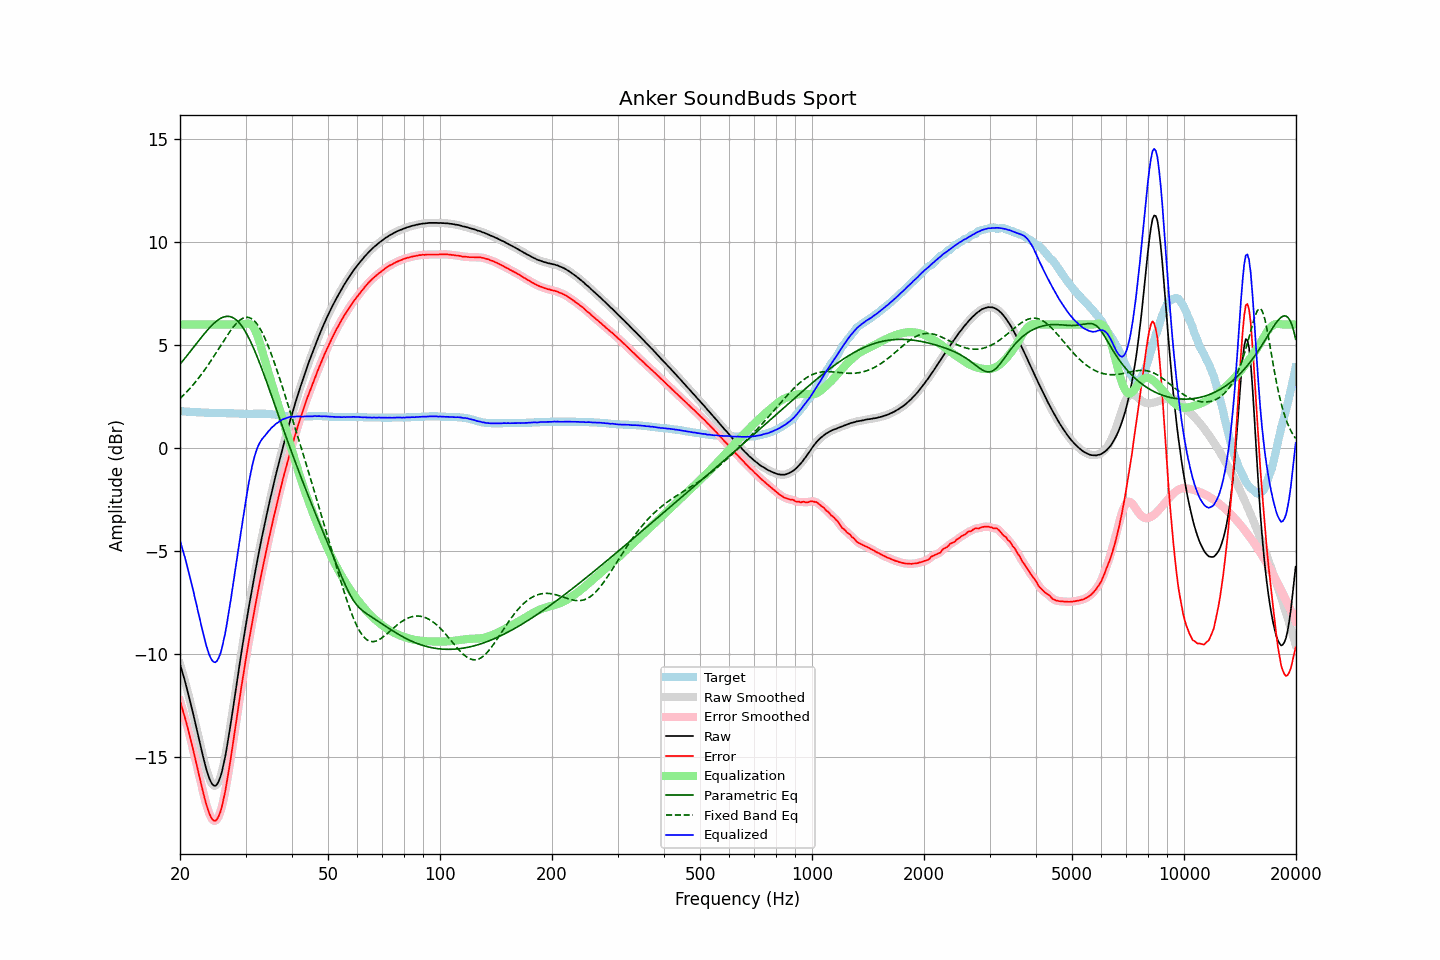

The file beside this chart, header and first rows:
frequency, raw, error, smoothed, error_smoothed, equalization, parametric_eq, fixed_band_eq, equalized_raw, equalized_smoothed, target
20.00, -10.50, -12.28, -10.50, -12.29, 6.00, 4.07, 2.40, -4.50, -4.50, 1.79
20.20, -10.76, -12.54, -10.76, -12.54, 6.00, 4.16, 2.48, -4.76, -4.76, 1.79
20.40, -11.03, -12.81, -11.03, -12.80, 6.00, 4.26, 2.55, -5.03, -5.03, 1.78
20.61, -11.30, -13.08, -11.31, -13.08, 6.00, 4.35, 2.63, -5.30, -5.31, 1.78
20.81, -11.60, -13.37, -11.60, -13.37, 6.00, 4.45, 2.71, -5.60, -5.60, 1.77
21.02, -11.90, -13.66, -11.90, -13.66, 6.00, 4.55, 2.79, -5.90, -5.90, 1.77
21.23, -12.22, -13.97, -12.21, -13.97, 6.00, 4.65, 2.88, -6.22, -6.21, 1.76
21.44, -12.53, -14.29, -12.53, -14.28, 6.00, 4.75, 2.96, -6.53, -6.53, 1.76
21.66, -12.85, -14.60, -12.86, -14.61, 6.00, 4.85, 3.05, -6.85, -6.86, 1.75
21.87, -13.19, -14.94, -13.19, -14.93, 6.00, 4.95, 3.15, -7.19, -7.19, 1.75
22.09, -13.53, -15.27, -13.53, -15.27, 6.00, 5.05, 3.24, -7.53, -7.53, 1.74
22.31, -13.87, -15.61, -13.87, -15.61, 6.00, 5.15, 3.34, -7.87, -7.87, 1.74
22.54, -14.20, -15.94, -14.21, -15.94, 6.00, 5.24, 3.44, -8.20, -8.21, 1.74
22.76, -14.55, -16.28, -14.55, -16.27, 6.00, 5.34, 3.54, -8.55, -8.55, 1.73
22.99, -14.88, -16.60, -14.88, -16.60, 6.00, 5.44, 3.65, -8.88, -8.88, 1.73
23.22, -15.20, -16.91, -15.20, -16.92, 6.00, 5.54, 3.75, -9.20, -9.20, 1.72
23.45, -15.50, -17.21, -15.50, -17.21, 6.00, 5.63, 3.86, -9.50, -9.50, 1.72
23.69, -15.76, -17.48, -15.77, -17.48, 6.00, 5.72, 3.98, -9.76, -9.77, 1.72
23.92, -16.00, -17.71, -16.00, -17.71, 6.00, 5.81, 4.09, -10.00, -10.00, 1.71
24.16, -16.19, -17.89, -16.19, -17.89, 6.00, 5.89, 4.21, -10.19, -10.19, 1.71
24.40, -16.33, -18.03, -16.33, -18.03, 6.00, 5.97, 4.33, -10.33, -10.33, 1.71
24.65, -16.40, -18.10, -16.40, -18.10, 6.00, 6.05, 4.45, -10.40, -10.40, 1.71
24.89, -16.42, -18.11, -16.41, -18.11, 6.00, 6.12, 4.57, -10.42, -10.41, 1.70
25.14, -16.35, -18.04, -16.34, -18.04, 6.00, 6.18, 4.69, -10.35, -10.34, 1.70
25.39, -16.20, -17.90, -16.21, -17.91, 6.00, 6.24, 4.81, -10.20, -10.21, 1.70
25.65, -16.01, -17.70, -16.01, -17.70, 6.00, 6.28, 4.94, -10.01, -10.01, 1.70
25.91, -15.75, -17.45, -15.74, -17.44, 6.00, 6.33, 5.06, -9.75, -9.74, 1.70
26.16, -15.40, -17.10, -15.42, -17.11, 6.00, 6.36, 5.18, -9.40, -9.42, 1.70
26.43, -15.04, -16.74, -15.04, -16.73, 6.00, 6.38, 5.30, -9.04, -9.04, 1.70
26.69, -14.62, -16.30, -14.61, -16.30, 6.00, 6.39, 5.42, -8.62, -8.61, 1.69
26.96, -14.15, -15.84, -14.16, -15.84, 6.00, 6.39, 5.54, -8.15, -8.16, 1.69
27.23, -13.66, -15.35, -13.67, -15.35, 6.00, 6.38, 5.65, -7.66, -7.67, 1.69
27.50, -13.17, -14.85, -13.16, -14.85, 6.00, 6.36, 5.76, -7.17, -7.16, 1.69
27.77, -12.64, -14.33, -12.64, -14.32, 6.00, 6.33, 5.86, -6.64, -6.64, 1.69
28.05, -12.11, -13.79, -12.12, -13.80, 6.00, 6.28, 5.96, -6.11, -6.12, 1.68
28.33, -11.59, -13.27, -11.59, -13.27, 6.00, 6.22, 6.04, -5.59, -5.59, 1.68
28.62, -11.08, -12.75, -11.07, -12.74, 6.00, 6.15, 6.12, -5.08, -5.07, 1.68
28.90, -10.55, -12.22, -10.55, -12.22, 6.00, 6.06, 6.19, -4.55, -4.55, 1.67
29.19, -10.04, -11.70, -10.04, -11.71, 6.00, 5.97, 6.25, -4.04, -4.04, 1.67
29.48, -9.54, -11.21, -9.54, -11.20, 6.00, 5.86, 6.29, -3.54, -3.54, 1.67
29.78, -9.05, -10.71, -9.06, -10.71, 6.02, 5.74, 6.33, -3.03, -3.04, 1.66
30.08, -8.58, -10.24, -8.58, -10.24, 6.04, 5.61, 6.34, -2.54, -2.54, 1.66
30.38, -8.11, -9.77, -8.11, -9.77, 6.05, 5.46, 6.35, -2.06, -2.06, 1.66
30.68, -7.65, -9.30, -7.66, -9.31, 6.04, 5.31, 6.33, -1.61, -1.62, 1.66
30.99, -7.21, -8.87, -7.21, -8.86, 6.00, 5.15, 6.30, -1.21, -1.20, 1.66
31.30, -6.77, -8.43, -6.77, -8.43, 5.93, 4.98, 6.25, -0.84, -0.84, 1.66
31.61, -6.34, -8.00, -6.34, -8.00, 5.82, 4.80, 6.19, -0.52, -0.52, 1.67
31.93, -5.92, -7.59, -5.92, -7.58, 5.67, 4.62, 6.11, -0.25, -0.25, 1.67
32.24, -5.50, -7.17, -5.50, -7.17, 5.48, 4.43, 6.01, -0.02, -0.02, 1.67
32.57, -5.10, -6.77, -5.10, -6.77, 5.26, 4.23, 5.90, 0.16, 0.16, 1.67
32.89, -4.70, -6.37, -4.70, -6.37, 5.01, 4.03, 5.77, 0.31, 0.31, 1.67
33.22, -4.32, -5.98, -4.32, -5.98, 4.74, 3.82, 5.63, 0.43, 0.42, 1.67
33.55, -3.94, -5.61, -3.94, -5.61, 4.46, 3.61, 5.47, 0.52, 0.52, 1.67
33.89, -3.58, -5.24, -3.58, -5.24, 4.19, 3.40, 5.30, 0.61, 0.61, 1.67
34.23, -3.22, -4.87, -3.22, -4.88, 3.93, 3.19, 5.12, 0.71, 0.71, 1.66
34.57, -2.86, -4.51, -2.86, -4.51, 3.67, 2.97, 4.93, 0.81, 0.81, 1.66
34.92, -2.51, -4.16, -2.51, -4.16, 3.41, 2.75, 4.73, 0.90, 0.90, 1.65
35.27, -2.17, -3.81, -2.17, -3.81, 3.15, 2.53, 4.52, 0.98, 0.98, 1.64
35.62, -1.84, -3.46, -1.84, -3.47, 2.89, 2.31, 4.30, 1.05, 1.06, 1.63
35.97, -1.51, -3.14, -1.51, -3.13, 2.63, 2.08, 4.08, 1.12, 1.12, 1.63
... 635 more rows
